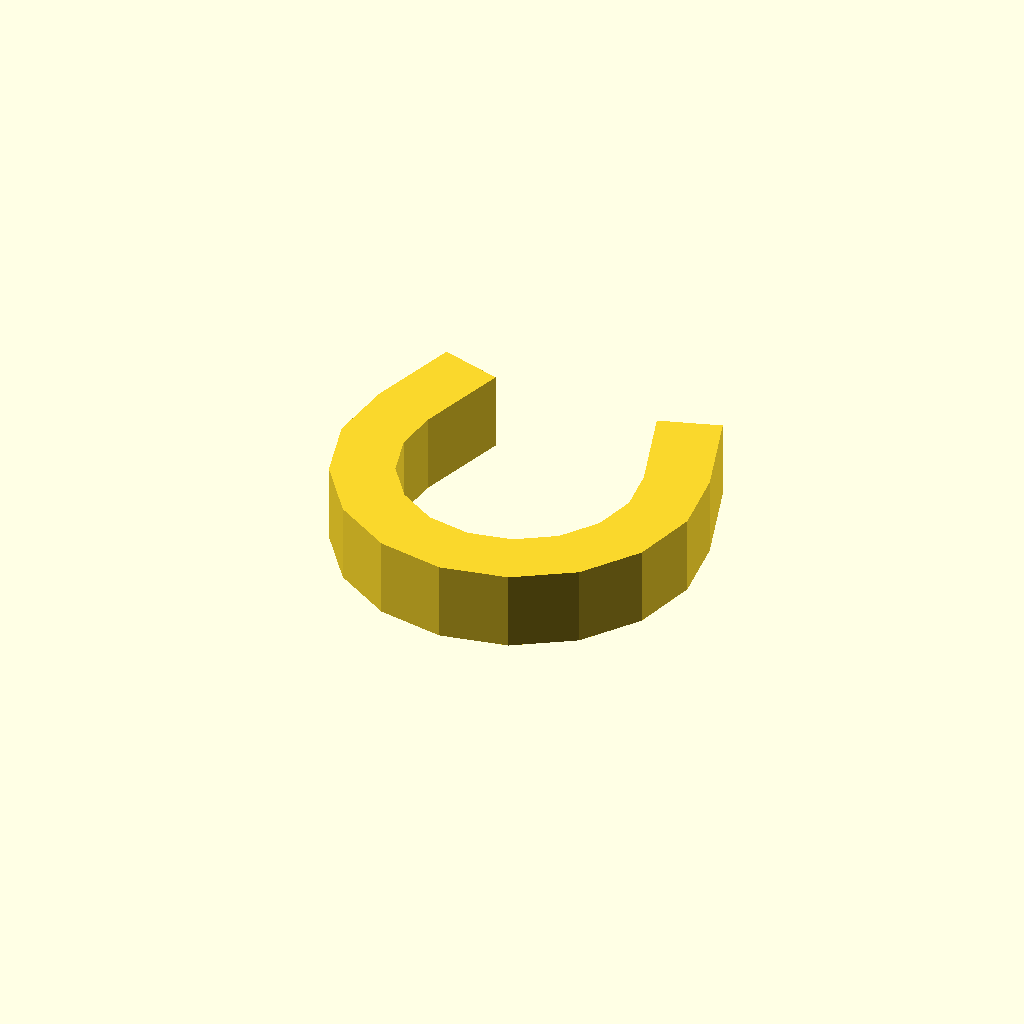
Cell 1: the model at its default parameters.
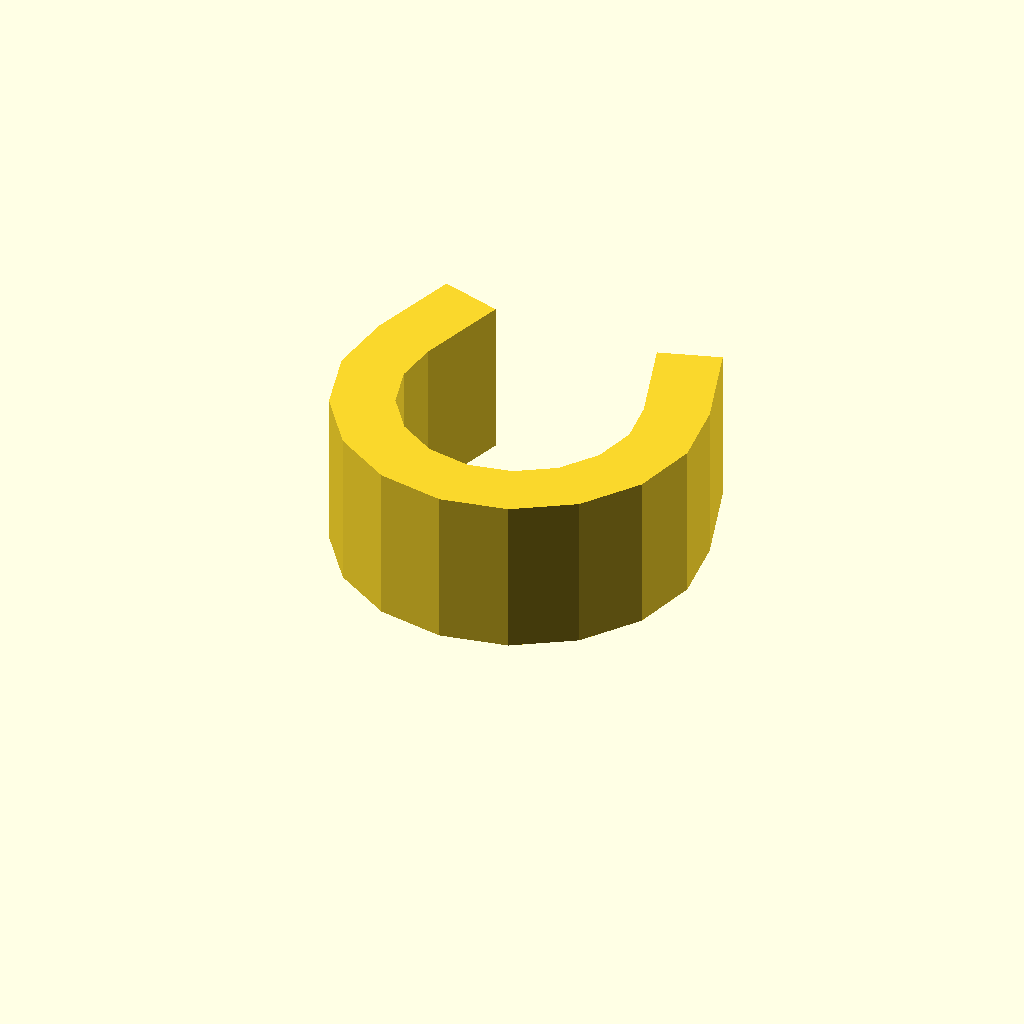
Cell 2: profile_height = 20 (everything else at default).
One fixed orthographic camera (rotation 55°, 0°, 25°; colour scheme Cornfield) for every cell.
The OpenSCAD source (optional_data/data/sketch1/pclips/part_0018.scad):
$fn = 32;

// ----------------------------------------------------------------------
// Clip blank: omega clip, 10 mm thick
// ----------------------------------------------------------------------

// --- parameters (mm) ---
profile_height = 10;      // extrusion height
profile_points = 26;      // points of the closed outline

profile = [[1.008, 29.916], [0, 21.396], [2.185, 13.098], [7.258, 6.179], [14.514, 1.6], [22.944, 0], [31.374, 1.6], [38.63, 6.179], [43.703, 13.098], [45.888, 21.396], [44.879, 29.916], [41.271, 41.361], [33.641, 38.955], [37.25, 27.511], [37.907, 21.954], [36.483, 16.542], [33.174, 12.03], [28.441, 9.044], [22.944, 8], [17.446, 9.044], [12.714, 12.03], [9.405, 16.542], [7.981, 21.954], [8.638, 27.511], [12.247, 38.955], [4.617, 41.361]];  // single closed polygon, 26 points, counter clockwise

// --- the one profile operation ---
linear_extrude(height = profile_height) polygon(points = profile);
Customizer parameters (derived from the source; name, type, default, range or options):
profile_height: number, default 10
profile_points: number, default 26
